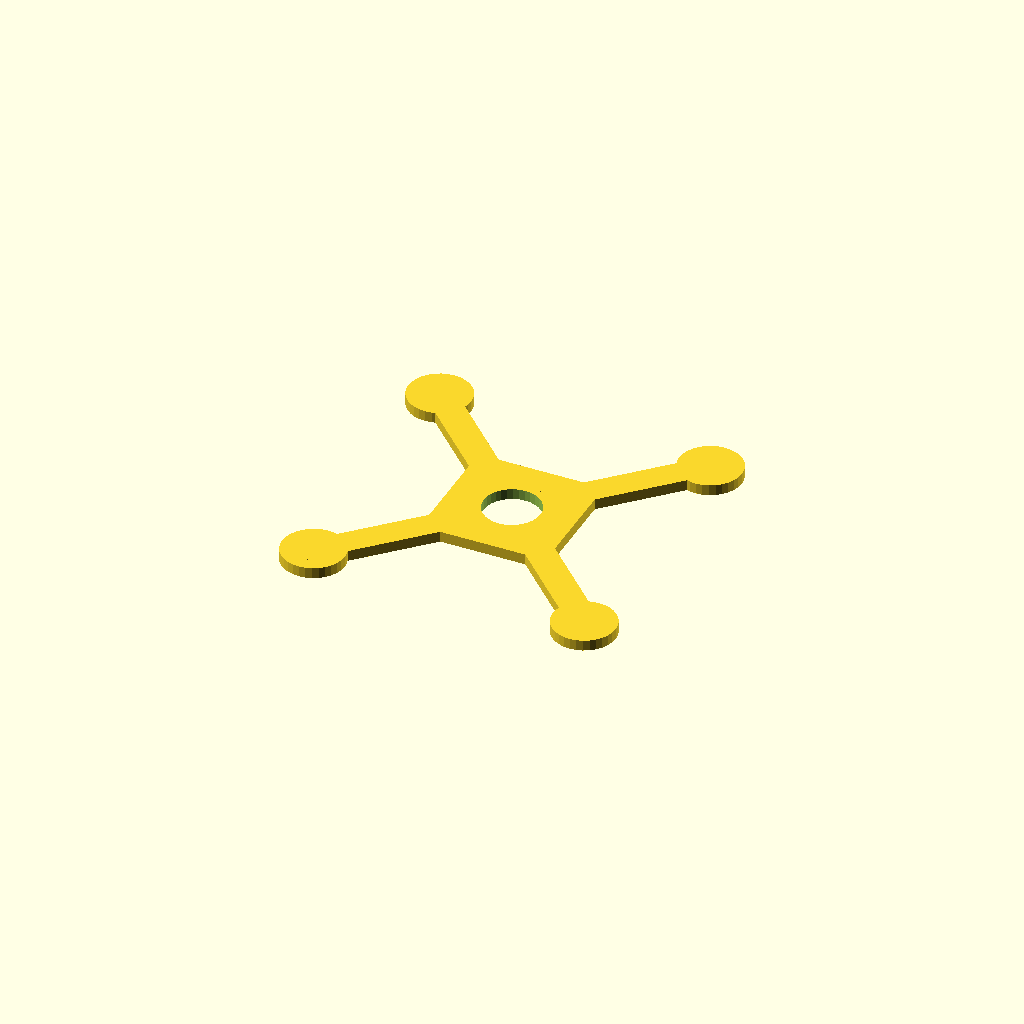
Cell 1 — every parameter at its default value.
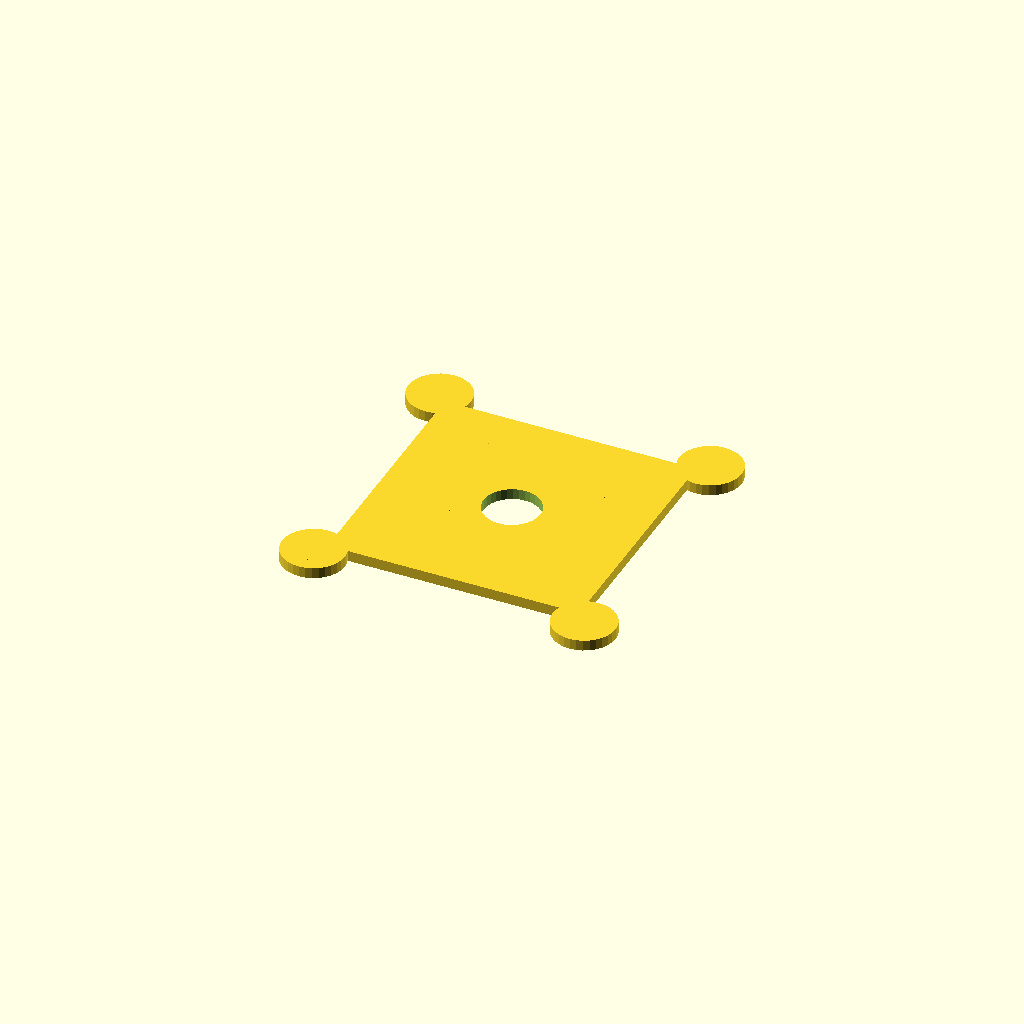
Cell 2: the same model with hub = 140.
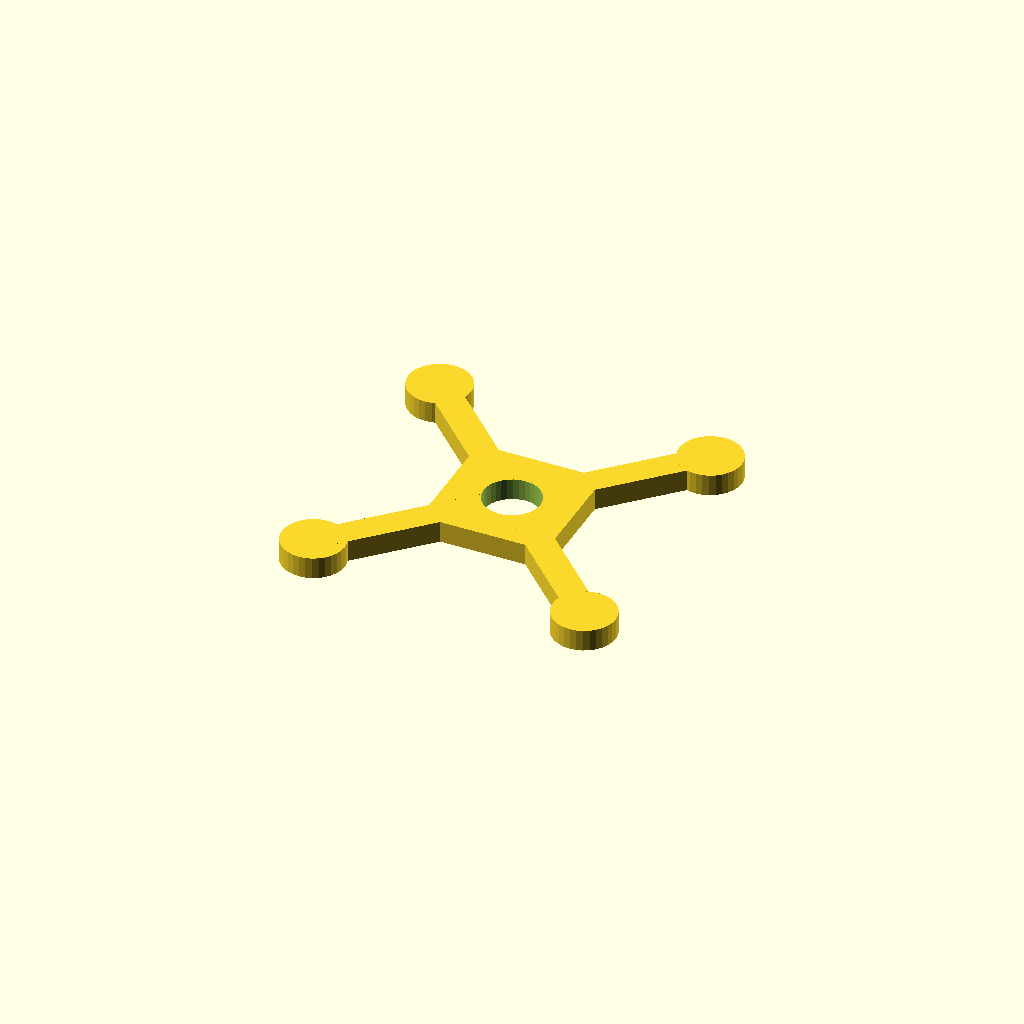
Cell 3: the same model with plate_t = 12.
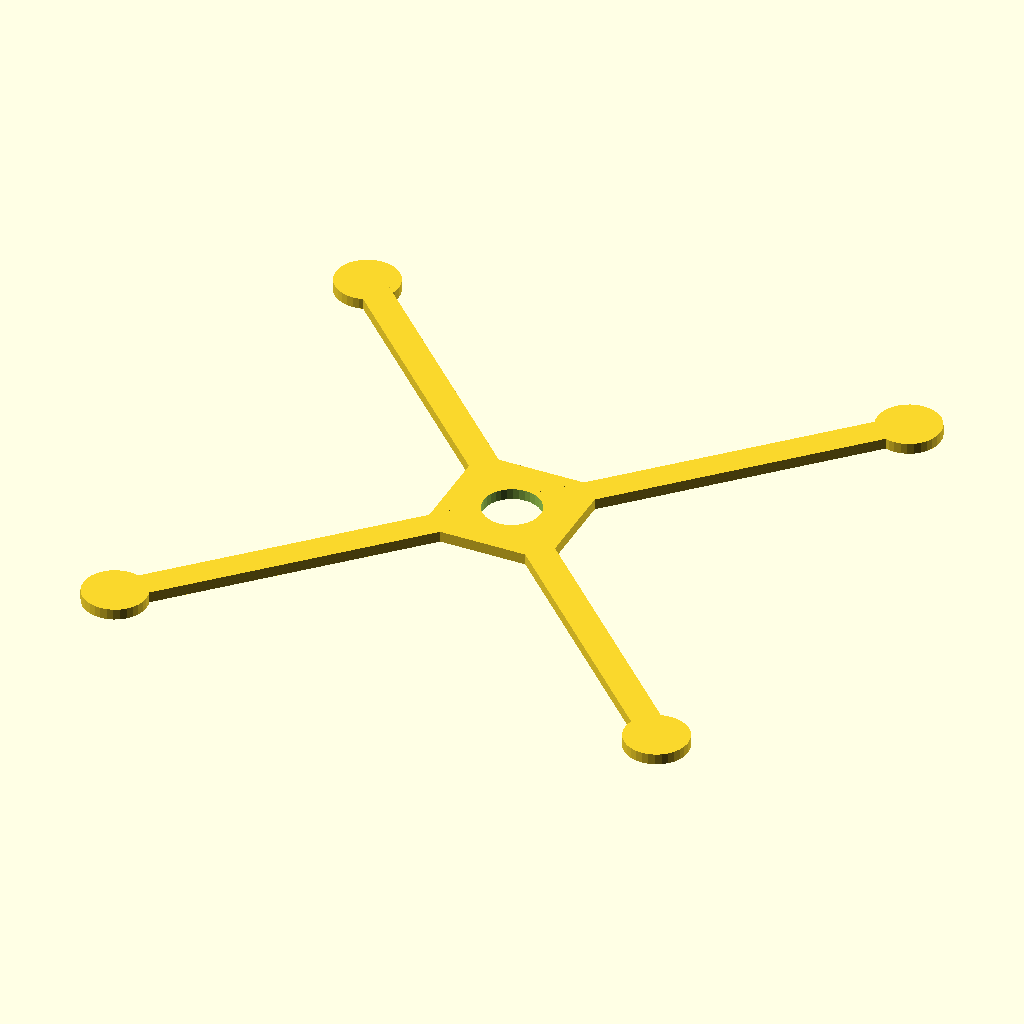
Cell 4: arm_len = 213.12 (everything else at default).
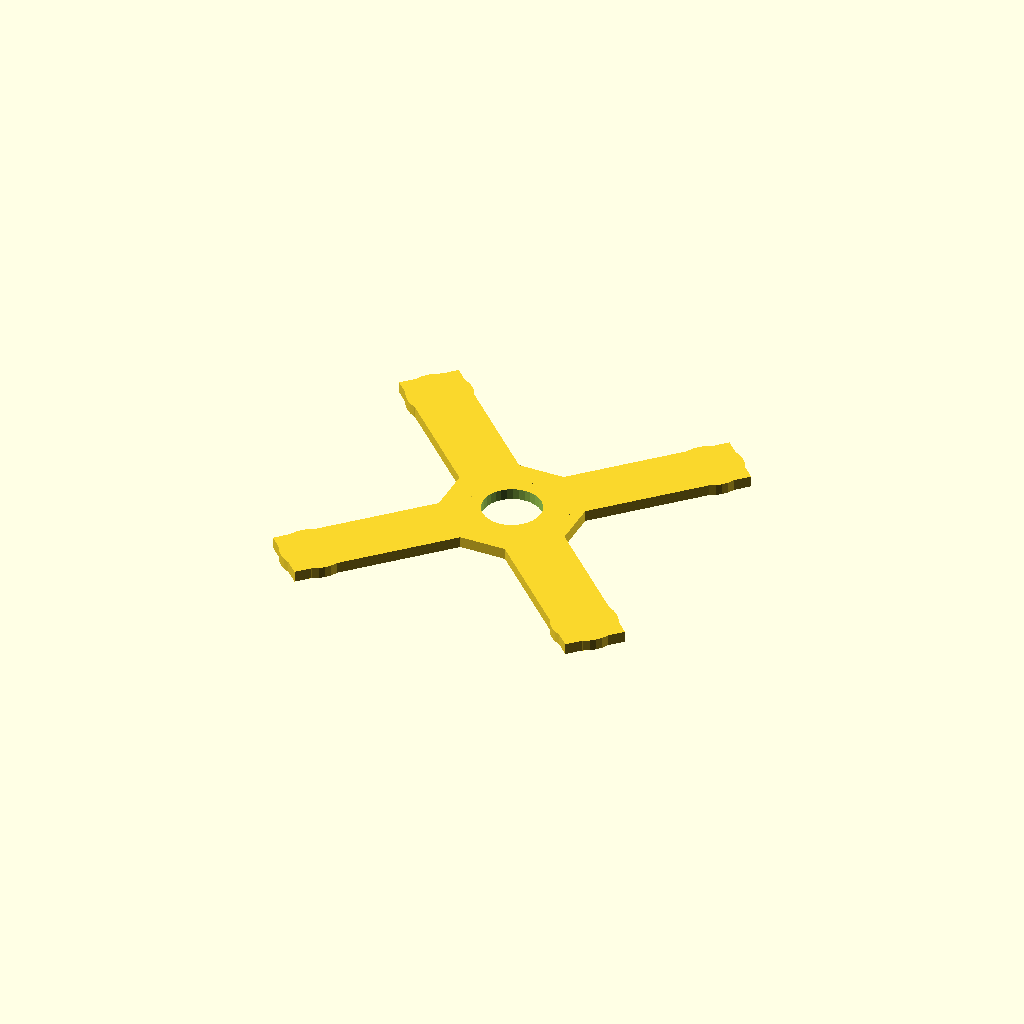
Cell 5: bar_w = 32 (everything else at default).
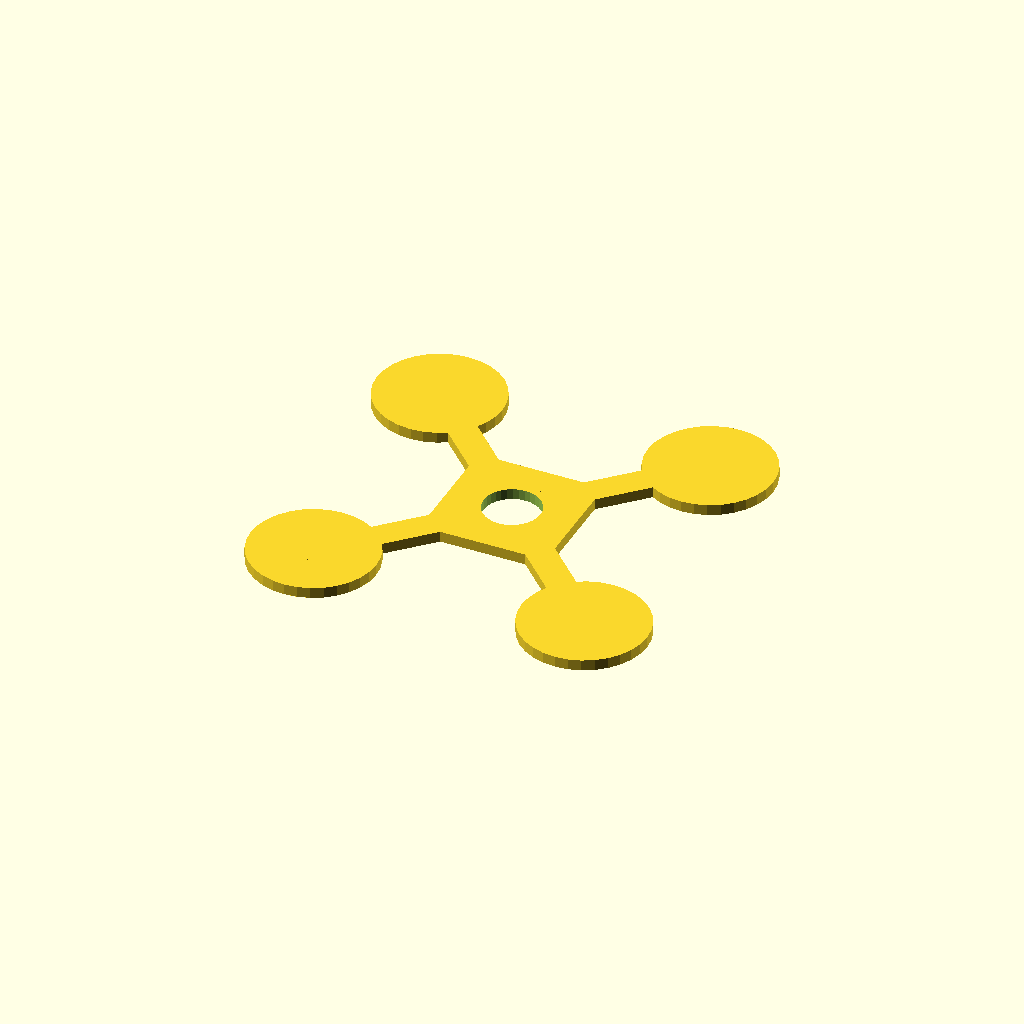
Cell 6: the same model with pad_d = 69.74.
One fixed orthographic camera (rotation 55°, 0°, 25°; colour scheme Cornfield) for every cell.
Source of the model, optional_data/data/gen2/quadframes/part_0022.scad:
$fn = 32;

// ----------------------------------------------------------------------
// Quadcopter frame: 248 mm across the motor pads, arms 106.56 mm
// ----------------------------------------------------------------------

// --- parameters (mm) ---
hub = 70;                 // central plate size
plate_t = 6;              // plate thickness
arm_len = 106.56;         // hub centre to motor pad centre
bar_w = 16;               // arm width
pad_d = 34.87;            // motor pad diameter
centre_d = 31.5;          // central cut-out for the stack

module arm_bar() {
  /* flat bar: hull of a stub inside the hub and a box at the pad */
  hull() {
    translate([hub / 4, 0, plate_t / 2]) cube([bar_w, bar_w, plate_t], center = true);
    translate([arm_len, 0, plate_t / 2]) cube([bar_w, bar_w, plate_t], center = true);
  }
}

module pad() {
  translate([arm_len, 0, 0]) cylinder(h = plate_t, d = pad_d);
}

module frame() {
  translate([-hub / 2, -hub / 2, 0]) cube([hub, hub, plate_t]);
  rotate([0, 0, 45]) arm_bar();
  rotate([0, 0, 45]) pad();
  rotate([0, 0, 135]) arm_bar();
  rotate([0, 0, 135]) pad();
  rotate([0, 0, 225]) arm_bar();
  rotate([0, 0, 225]) pad();
  rotate([0, 0, 315]) arm_bar();
  rotate([0, 0, 315]) pad();
}

difference() {
  frame();
  translate([0, 0, -1]) cylinder(h = plate_t + 2, d = centre_d);
}
Parameter table extracted from the source (name, type, default, range or options):
hub: number, default 70
plate_t: number, default 6
arm_len: number, default 106.56
bar_w: number, default 16
pad_d: number, default 34.87
centre_d: number, default 31.5
